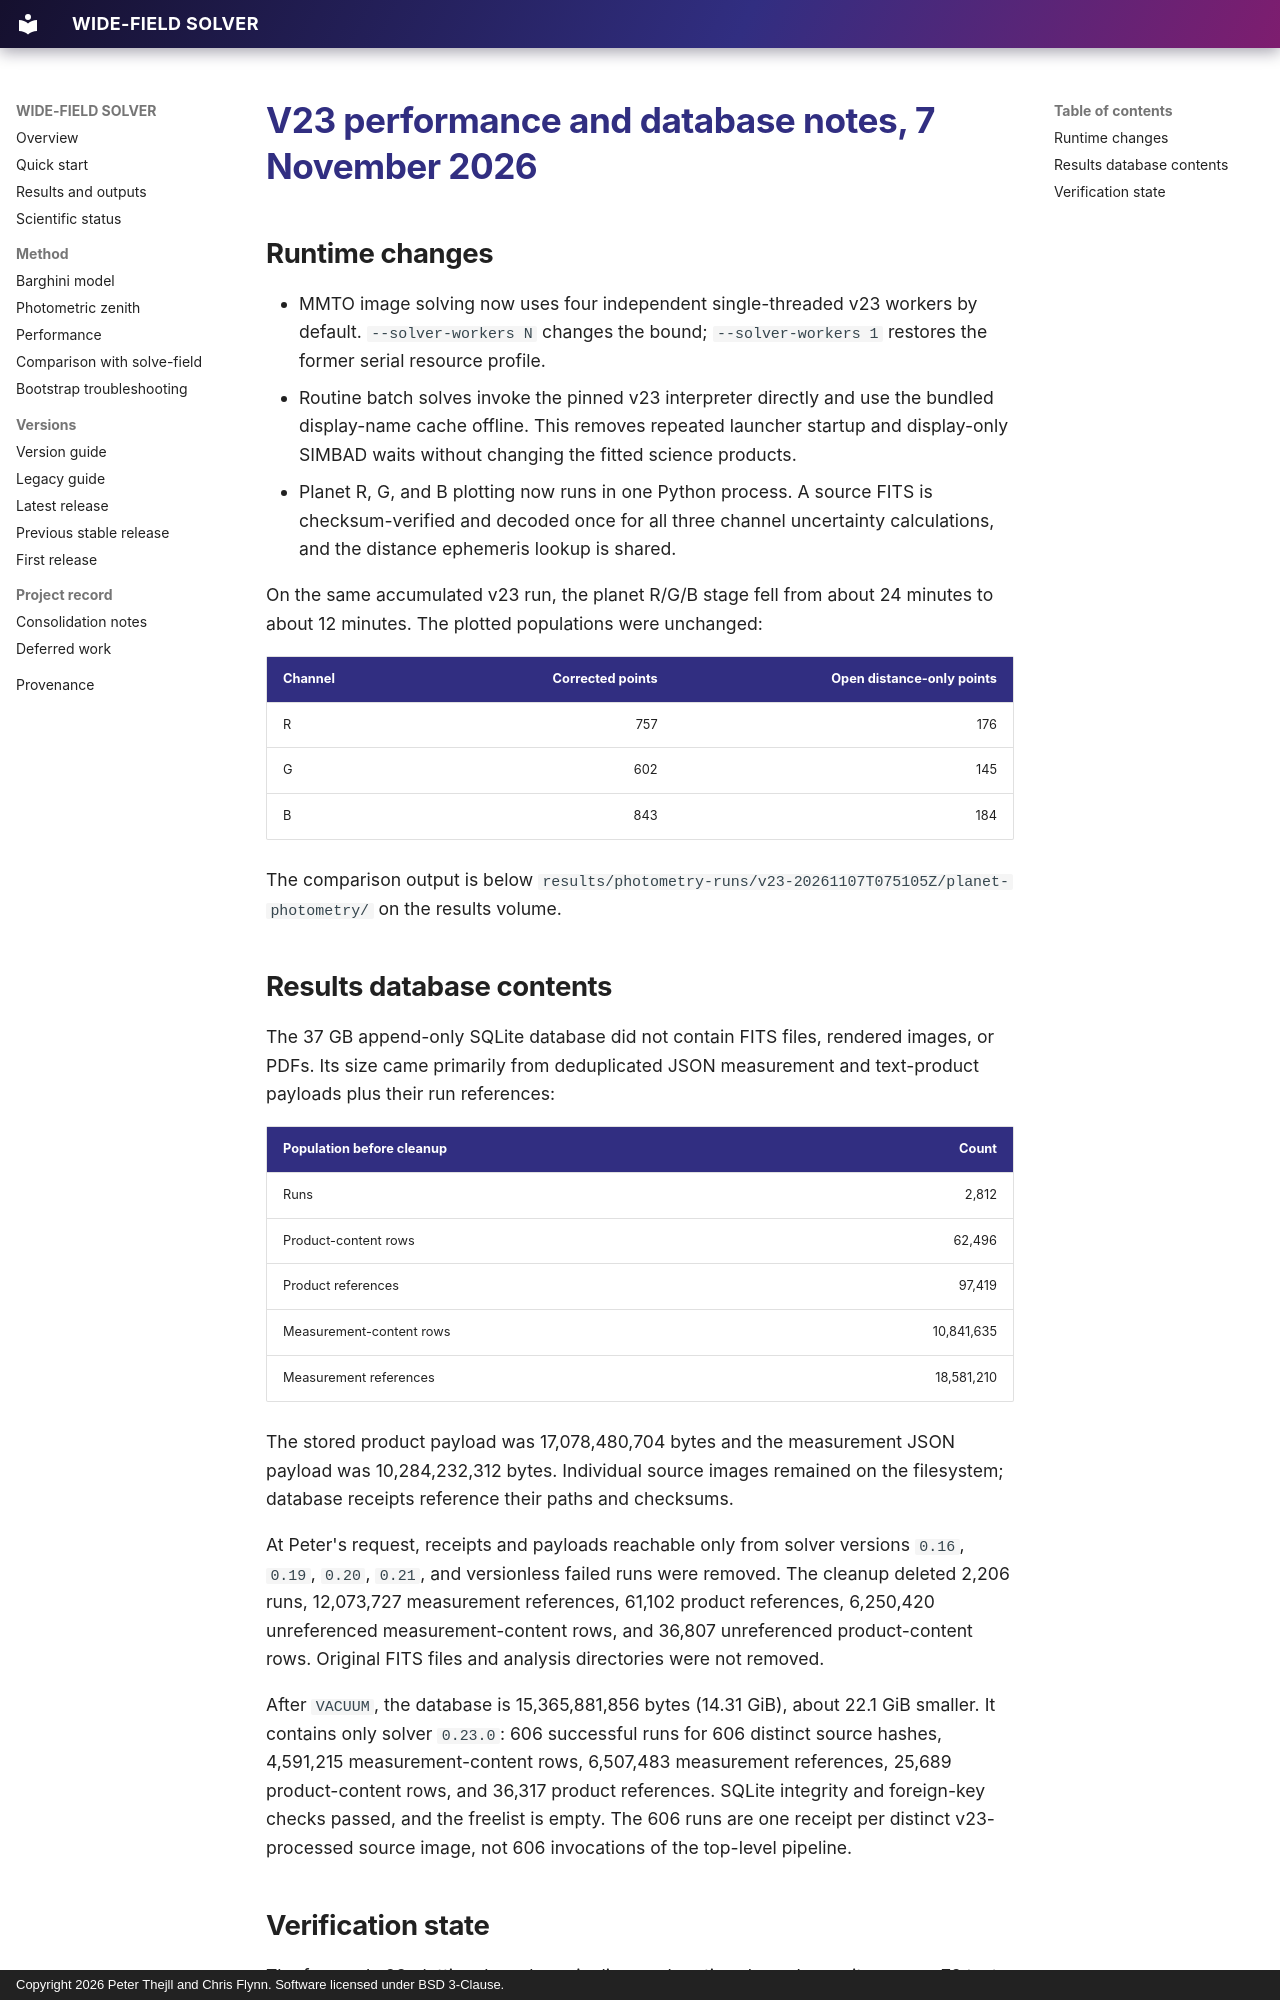

repository: hotblack43/WIDE-FIELD-SOLVER · page: V23_PERFORMANCE_AND_DATABASE_NOTES_2026-11-07/index.html · generator: mkdocs · copyright: Copyright 2026 Peter Thejll and Chris Flynn. Software licensed under BSD 3-Clause.

# V23 performance and database notes, 7 November 2026

## Runtime changes

- MMTO image solving now uses four independent single-threaded v23 workers by
  default. `--solver-workers N` changes the bound; `--solver-workers 1`
  restores the former serial resource profile.
- Routine batch solves invoke the pinned v23 interpreter directly and use the
  bundled display-name cache offline. This removes repeated launcher startup
  and display-only SIMBAD waits without changing the fitted science products.
- Planet R, G, and B plotting now runs in one Python process. A source FITS is
  checksum-verified and decoded once for all three channel uncertainty
  calculations, and the distance ephemeris lookup is shared.

On the same accumulated v23 run, the planet R/G/B stage fell from about
24 minutes to about 12 minutes. The plotted populations were unchanged:

| Channel | Corrected points | Open distance-only points |
| --- | ---: | ---: |
| R | 757 | 176 |
| G | 602 | 145 |
| B | 843 | 184 |

The comparison output is below
`results/photometry-runs/v23-20261107T075105Z/planet-photometry/` on the results
volume.

## Results database contents

The 37 GB append-only SQLite database did not contain FITS files, rendered
images, or PDFs. Its size came primarily from deduplicated JSON measurement
and text-product payloads plus their run references:

| Population before cleanup | Count |
| --- | ---: |
| Runs | 2,812 |
| Product-content rows | 62,496 |
| Product references | 97,419 |
| Measurement-content rows | 10,841,635 |
| Measurement references | 18,581,210 |

The stored product payload was 17,078,480,704 bytes and the measurement JSON
payload was 10,284,232,312 bytes. Individual source images remained on the
filesystem; database receipts reference their paths and checksums.

At Peter's request, receipts and payloads reachable only from solver versions
`0.16`, `0.19`, `0.20`, `0.21`, and versionless failed runs were removed. The
cleanup deleted 2,206 runs, 12,073,727 measurement references, 61,102 product
references, 6,250,420 unreferenced measurement-content rows, and 36,807
unreferenced product-content rows. Original FITS files and analysis directories
were not removed.

After `VACUUM`, the database is 15,365,881,856 bytes (14.31 GiB), about
22.1 GiB smaller. It contains only solver `0.23.0`: 606 successful runs for
606 distinct source hashes, 4,591,215 measurement-content rows, 6,507,483
measurement references, 25,689 product-content rows, and 36,317 product
references. SQLite integrity and foreign-key checks passed, and the freelist is
empty. The 606 runs are one receipt per distinct v23-processed source image,
not 606 invocations of the top-level pipeline.
